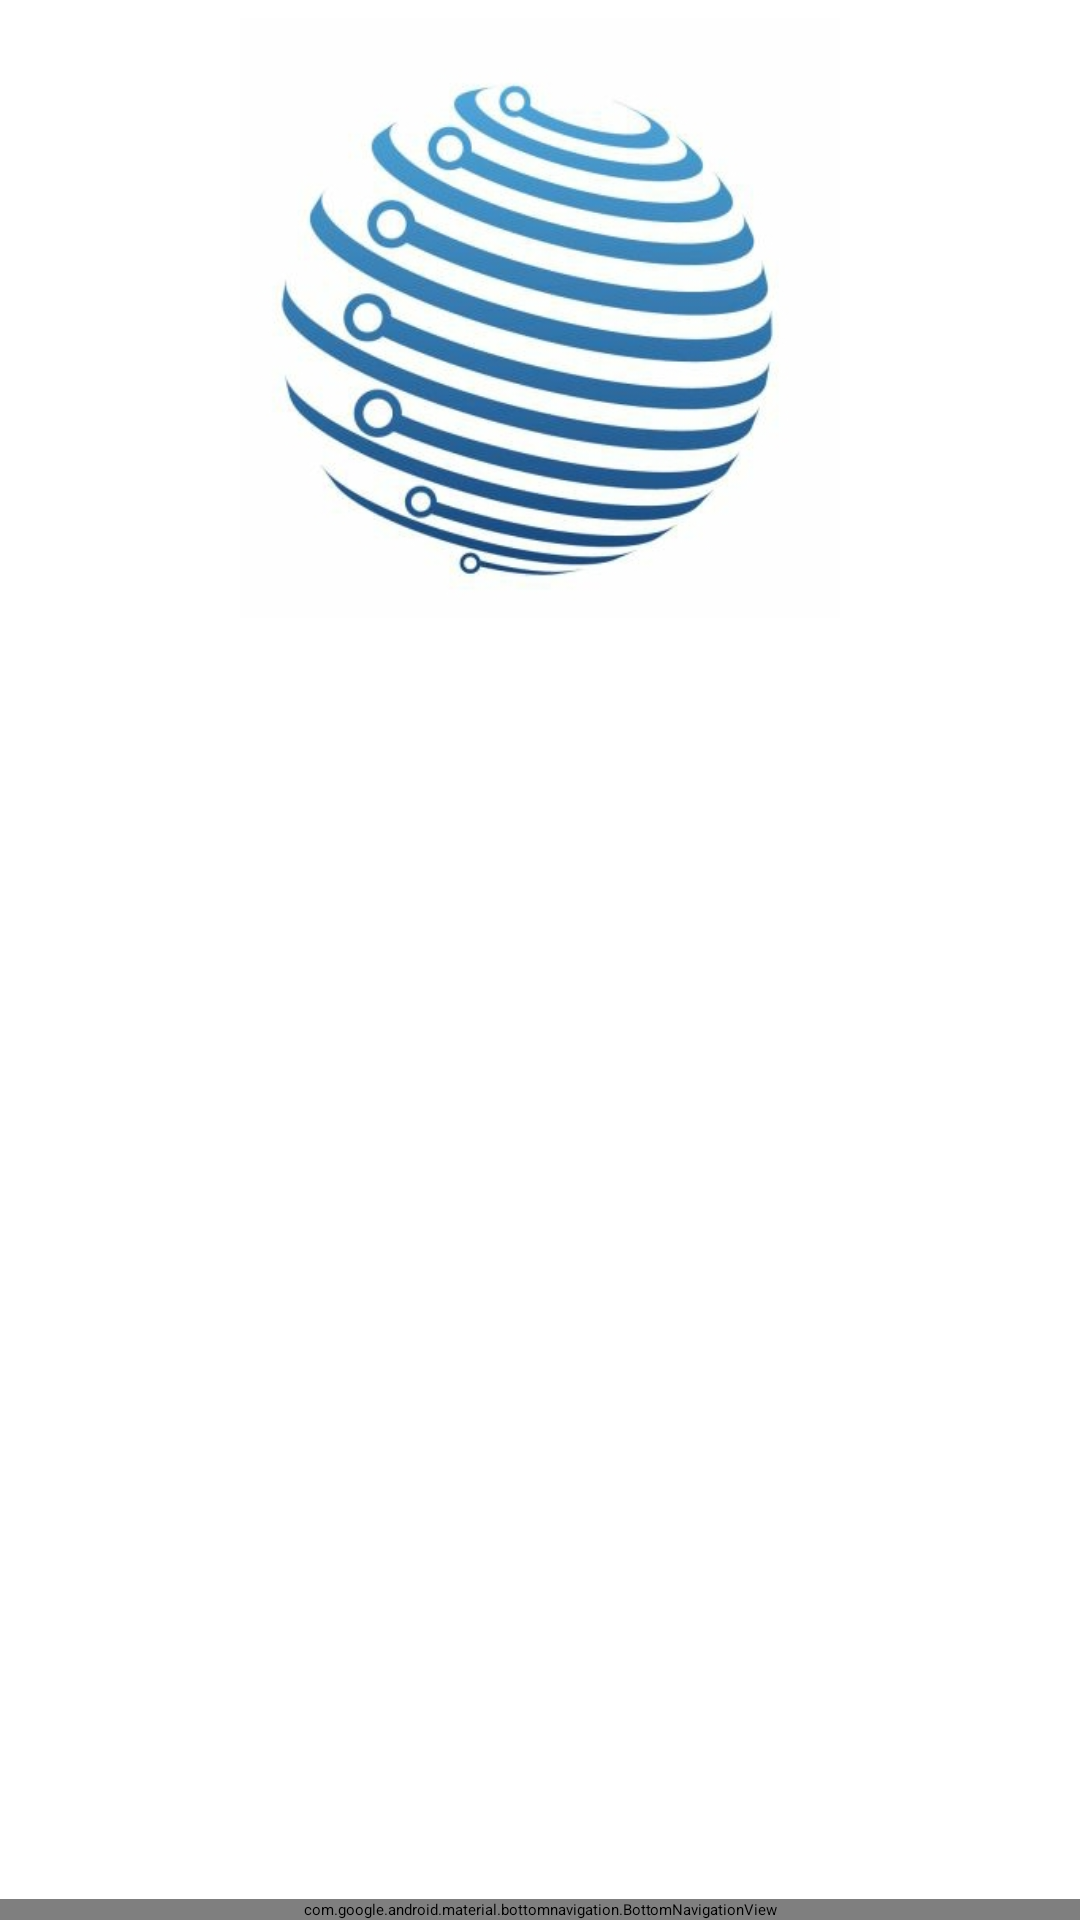

Layout XML and referenced resources for this Android screen:
<!-- AndroidManifest.xml: application theme Theme.SocialMedia -->
<!-- res/layout/activity_main.xml -->
<?xml version="1.0" encoding="utf-8"?>
<RelativeLayout
    xmlns:android="http://schemas.android.com/apk/res/android"
    xmlns:app="http://schemas.android.com/apk/res-auto"
    xmlns:tools="http://schemas.android.com/tools"
    android:layout_width="match_parent"
    android:layout_height="match_parent"
    android:background="@color/white"
    tools:context=".MainActivity">

    
    <ImageView
        android:id="@+id/logo_imageview"
        android:layout_width="200dp"
        android:layout_height="200dp"
        android:layout_centerHorizontal="true"
        android:layout_marginTop="6dp"
        android:scaleType="centerCrop"
        android:src="@drawable/logo"
        />

    
    <FrameLayout
        android:id="@+id/fragment_container"
        android:layout_width="match_parent"
        android:layout_height="0dp"
        android:layout_below="@id/logo_imageview"
        android:layout_above="@id/bottom_navigation" />

    
    <com.google.android.material.bottomnavigation.BottomNavigationView
        android:id="@+id/bottom_navigation"
        android:layout_width="match_parent"
        android:layout_height="wrap_content"
        android:layout_alignParentBottom="true"
        android:background="#969696"
        app:itemIconTint="@color/white"
        app:itemTextColor="@color/white"
        app:menu="@menu/bottom_nav_menu" />

</RelativeLayout>
<!-- resources referenced by this layout -->
<resources>
  <!-- drawable logo: jpg bitmap (drawable, 79807 bytes) -->
  <style name="Theme.SocialMedia" parent="Base.Theme.SocialMedia">
          
          <item name="android:navigationBarColor">@android:color/transparent</item>
          <item name="android:statusBarColor">@android:color/transparent</item>
          <item name="android:windowLightStatusBar">?attr/isLightTheme</item>
      </style>
  <!-- not gathered from this repository: default colours our renderer supplied (Android Studio template values) -->
  <color name="white">#FFFFFFFF</color>
</resources>
